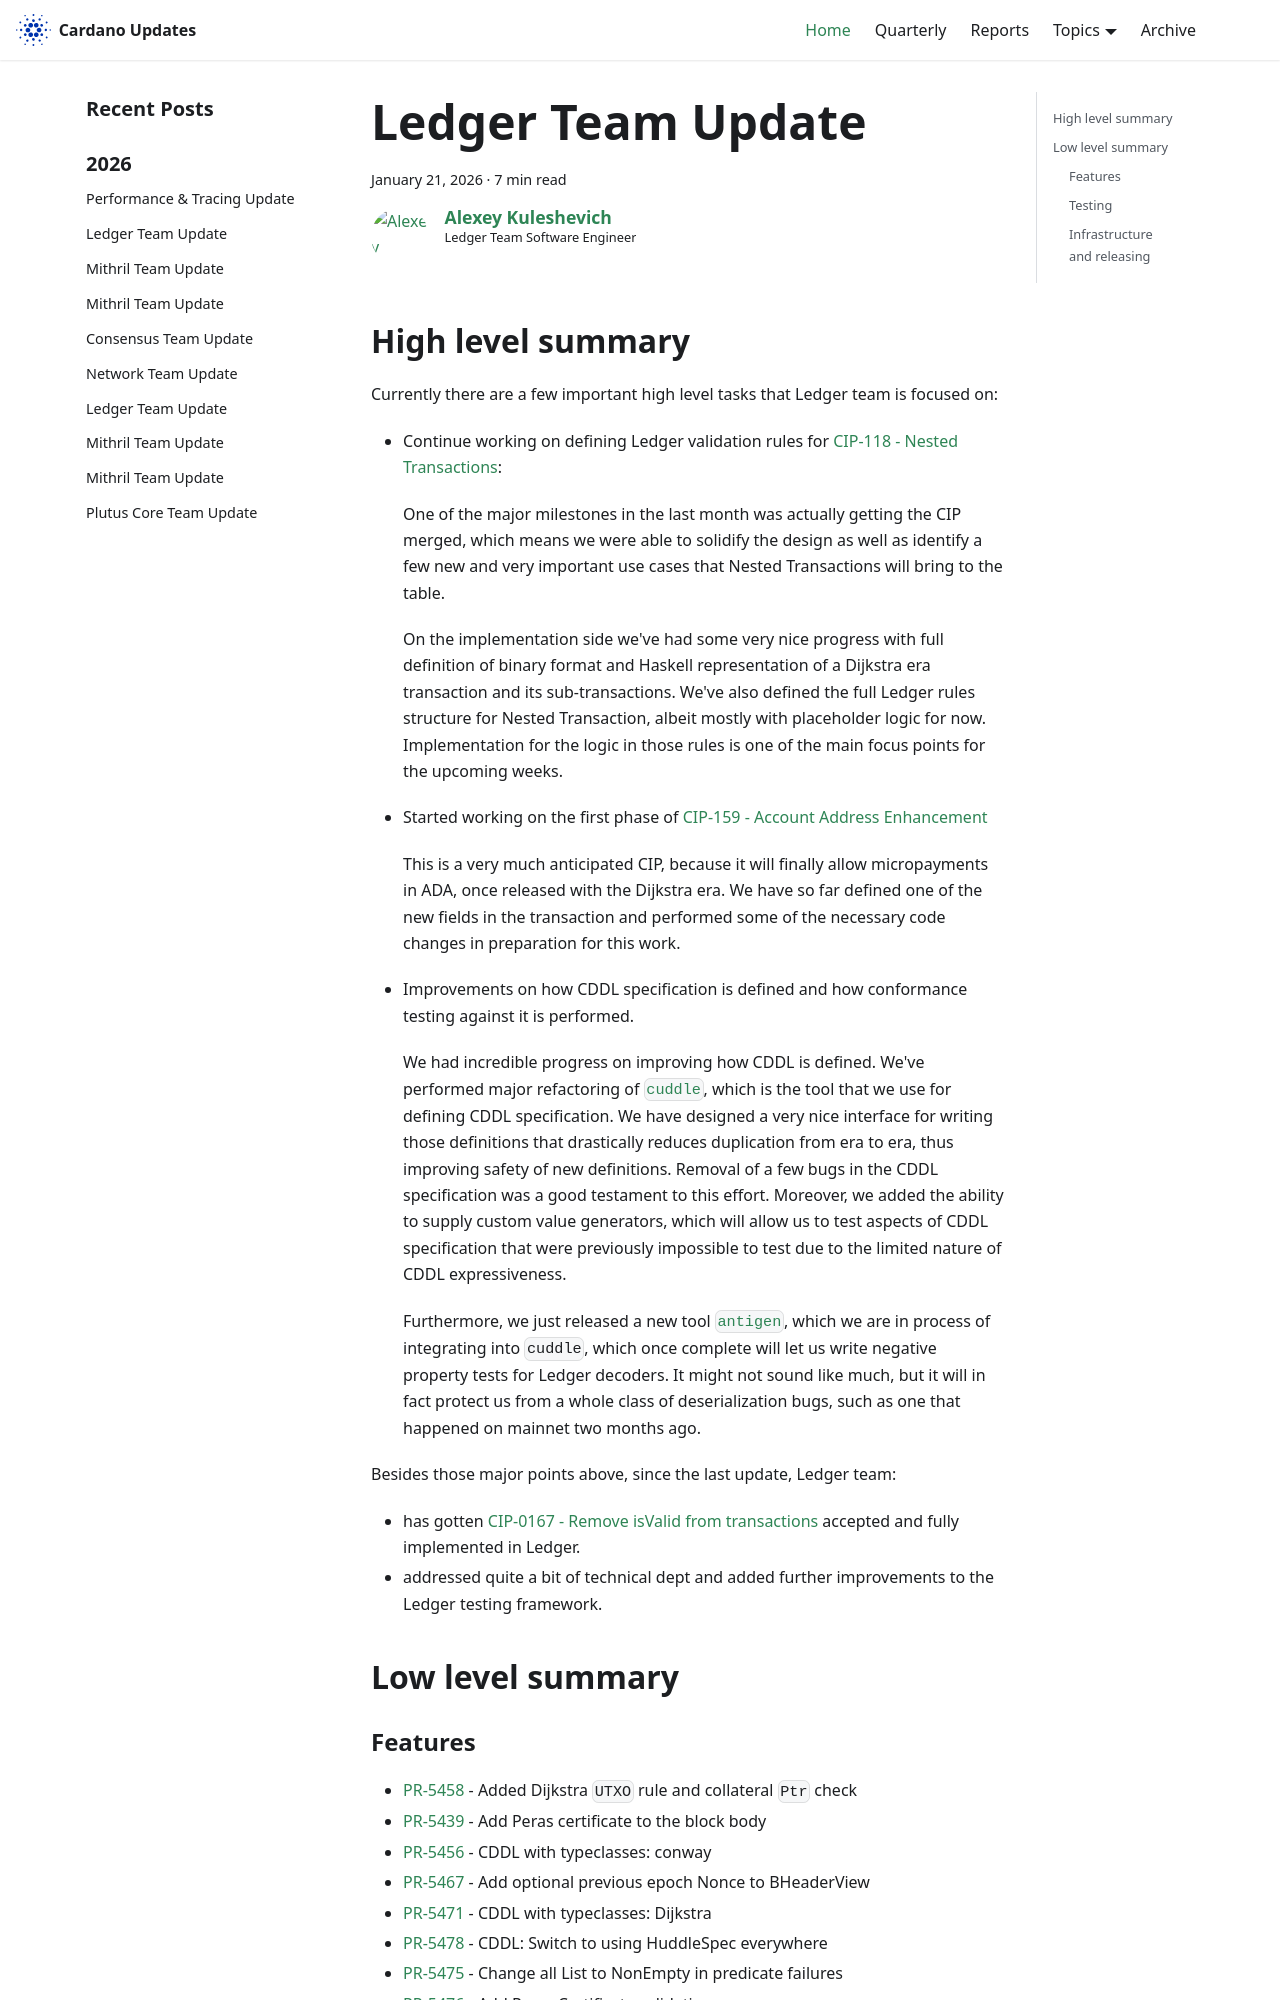

repository: IntersectMBO/cardano-updates · page: 2026-01-21-ledger/index.html · generator: docusaurus

---
title: Ledger Team Update
slug: 2026-01-21-ledger
authors: lehins
tags: [ledger]
hide_table_of_contents: false
---

## High level summary

Currently there are a few important high level tasks that Ledger team is focused on:

* Continue working on defining Ledger validation rules for [CIP-118 - Nested Transactions](https://github.com/polinavino/CIPs/blob/polina/CIP0118/CIP-0118/README.md):

  One of the major milestones in the last month was actually getting the CIP merged, which means we were able to solidify the design as well as identify a few new and very important use cases that Nested Transactions will bring to the table.

  On the implementation side we've had some very nice progress with full definition of binary format and Haskell representation of a Dijkstra era transaction and its sub-transactions. We've also defined the full Ledger rules structure for Nested Transaction, albeit mostly with placeholder logic for now. Implementation for the logic in those rules is one of the main focus points for the upcoming weeks.

* Started working on the first phase of [CIP-159 - Account Address Enhancement](https://github.com/fallen-icarus/CIPs/blob/account-enhancement/CIP-0159/README.md)

  This is a very much anticipated CIP, because it will finally allow micropayments in ADA, once released with the Dijkstra era. We have so far defined one of the new fields in the transaction and performed some of the necessary code changes in preparation for this work.

* Improvements on how CDDL specification is defined and how conformance testing against it is performed.

  We had incredible progress on improving how CDDL is defined. We've performed major refactoring of [`cuddle`](https://github.com/input-output-hk/cuddle), which is the tool that we use for defining CDDL specification. We have designed a very nice interface for writing those definitions that drastically reduces duplication from era to era, thus improving safety of new definitions. Removal of a few bugs in the CDDL specification was a good testament to this effort. Moreover, we added the ability to supply custom value generators, which will allow us to test aspects of CDDL specification that were previously impossible to test due to the limited nature of CDDL expressiveness.

  Furthermore, we just released a new tool [`antigen`](https://hackage.haskell.org/package/antigen), which we are in process of integrating into `cuddle`, which once complete will let us write negative property tests for Ledger decoders. It might not sound like much, but it will in fact protect us from a whole class of deserialization bugs, such as one that happened on mainnet two months ago.

Besides those major points above, since the last update, Ledger team:
* has gotten [CIP-0167 - Remove isValid from transactions](https://github.com/cardano-foundation/CIPs/pull/1089) accepted and fully implemented in Ledger.
* addressed quite a bit of technical dept and added further improvements to the Ledger testing framework.

## Low level summary
